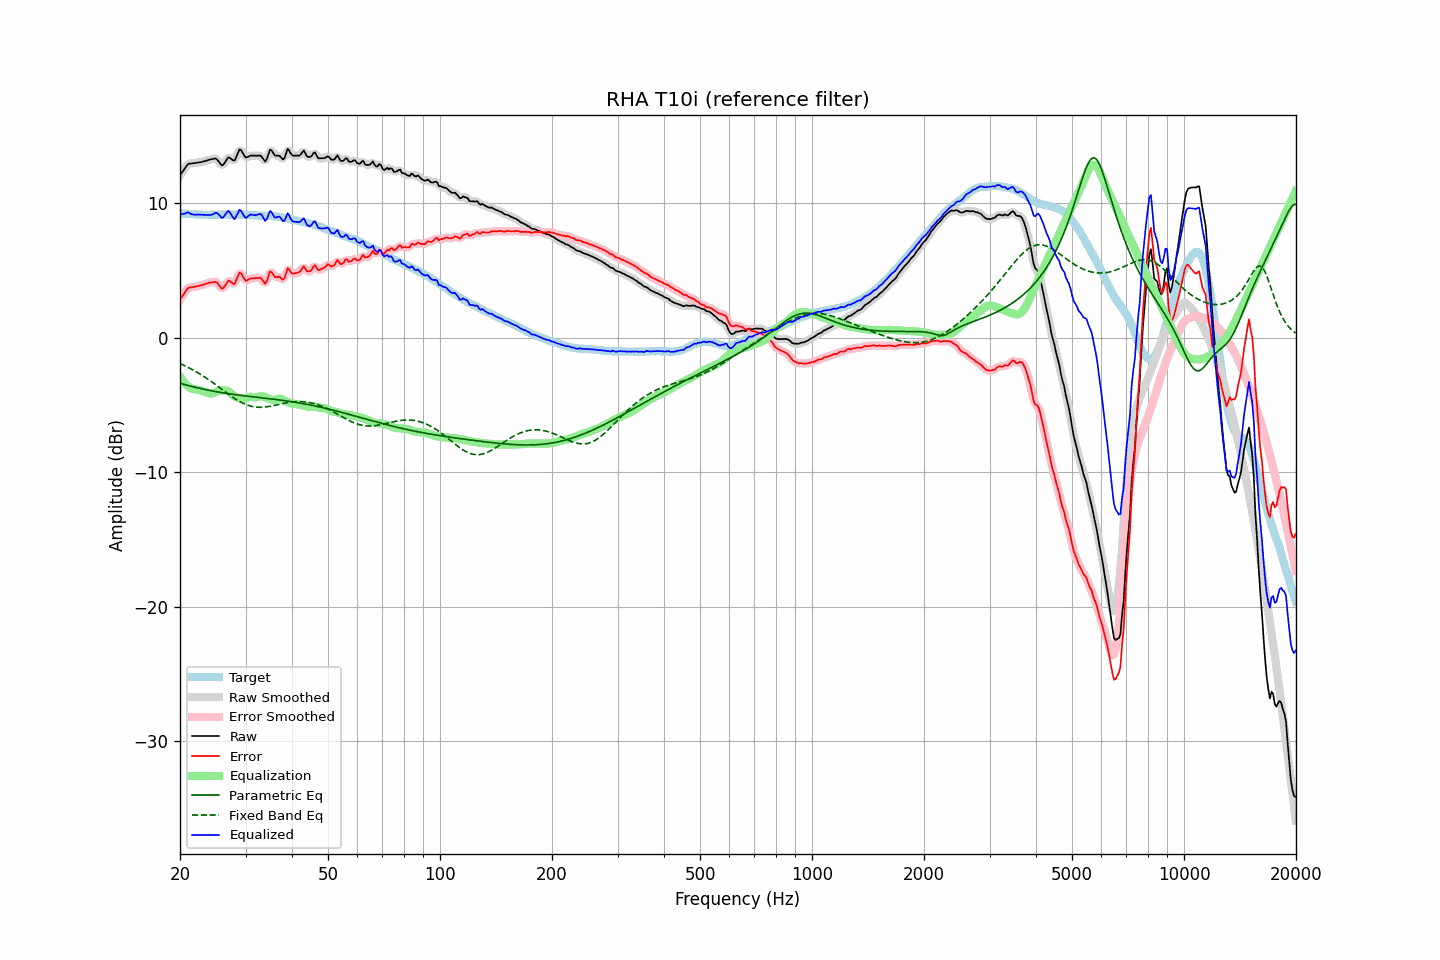

The table this chart was drawn from, first rows:
frequency, raw, error, smoothed, error_smoothed, equalization, parametric_eq, fixed_band_eq, equalized_raw, equalized_smoothed, target
20.00, 12.09, 2.84, 12.07, 2.82, -2.88, -3.38, -1.91, 9.21, 9.19, 9.26
20.20, 12.26, 3.02, 12.28, 3.03, -3.06, -3.41, -1.96, 9.21, 9.22, 9.25
20.40, 12.44, 3.20, 12.46, 3.22, -3.22, -3.45, -2.02, 9.22, 9.24, 9.24
20.61, 12.60, 3.36, 12.62, 3.39, -3.36, -3.48, -2.07, 9.24, 9.26, 9.24
20.81, 12.79, 3.57, 12.78, 3.56, -3.48, -3.51, -2.13, 9.30, 9.30, 9.22
21.02, 12.93, 3.72, 12.90, 3.68, -3.59, -3.54, -2.19, 9.34, 9.30, 9.22
21.23, 12.95, 3.75, 12.96, 3.75, -3.69, -3.57, -2.25, 9.27, 9.27, 9.21
21.44, 12.96, 3.75, 12.98, 3.77, -3.76, -3.60, -2.31, 9.20, 9.22, 9.22
21.66, 12.98, 3.78, 12.98, 3.78, -3.80, -3.63, -2.38, 9.18, 9.18, 9.21
21.87, 12.99, 3.80, 13.00, 3.80, -3.83, -3.66, -2.45, 9.17, 9.17, 9.20
22.09, 13.01, 3.83, 13.01, 3.82, -3.85, -3.69, -2.51, 9.17, 9.17, 9.19
22.31, 13.03, 3.85, 13.03, 3.85, -3.86, -3.72, -2.58, 9.17, 9.17, 9.19
22.54, 13.05, 3.88, 13.05, 3.88, -3.88, -3.74, -2.66, 9.17, 9.17, 9.18
22.76, 13.07, 3.91, 13.07, 3.91, -3.91, -3.77, -2.73, 9.16, 9.16, 9.17
22.99, 13.09, 3.94, 13.10, 3.94, -3.94, -3.80, -2.81, 9.15, 9.15, 9.16
23.22, 13.13, 3.99, 13.13, 3.98, -3.98, -3.82, -2.88, 9.15, 9.15, 9.15
23.45, 13.16, 4.01, 13.17, 4.02, -4.02, -3.85, -2.96, 9.14, 9.14, 9.16
23.69, 13.20, 4.06, 13.21, 4.06, -4.07, -3.87, -3.04, 9.13, 9.14, 9.15
23.92, 13.24, 4.10, 13.24, 4.09, -4.11, -3.90, -3.13, 9.13, 9.13, 9.15
24.16, 13.27, 4.12, 13.27, 4.12, -4.13, -3.92, -3.21, 9.14, 9.14, 9.16
24.40, 13.29, 4.13, 13.31, 4.14, -4.13, -3.95, -3.29, 9.16, 9.18, 9.17
24.65, 13.32, 4.16, 13.33, 4.17, -4.10, -3.97, -3.38, 9.23, 9.24, 9.17
24.89, 13.34, 4.18, 13.32, 4.16, -4.04, -3.99, -3.47, 9.30, 9.28, 9.17
25.14, 13.27, 4.11, 13.25, 4.09, -3.98, -4.01, -3.56, 9.29, 9.27, 9.16
25.39, 13.12, 3.96, 13.11, 3.96, -3.94, -4.03, -3.64, 9.18, 9.18, 9.16
25.65, 12.97, 3.82, 12.96, 3.80, -3.92, -4.05, -3.73, 9.06, 9.04, 9.16
25.91, 12.83, 3.66, 12.88, 3.71, -3.91, -4.07, -3.82, 8.91, 8.97, 9.17
26.16, 12.89, 3.71, 12.91, 3.74, -3.91, -4.09, -3.91, 8.97, 8.99, 9.18
26.43, 13.06, 3.88, 13.06, 3.88, -3.92, -4.11, -4.00, 9.14, 9.14, 9.18
26.69, 13.24, 4.07, 13.25, 4.07, -3.93, -4.13, -4.09, 9.32, 9.32, 9.18
26.96, 13.42, 4.25, 13.36, 4.19, -3.97, -4.15, -4.18, 9.45, 9.40, 9.17
27.23, 13.38, 4.22, 13.37, 4.21, -4.05, -4.17, -4.26, 9.34, 9.33, 9.17
27.50, 13.29, 4.13, 13.29, 4.11, -4.15, -4.18, -4.35, 9.14, 9.13, 9.17
27.77, 13.20, 4.03, 13.22, 4.04, -4.27, -4.20, -4.43, 8.94, 8.95, 9.18
28.05, 13.19, 4.01, 13.27, 4.10, -4.36, -4.22, -4.51, 8.83, 8.91, 9.18
28.33, 13.47, 4.31, 13.47, 4.31, -4.42, -4.23, -4.58, 9.05, 9.05, 9.16
28.62, 13.73, 4.57, 13.74, 4.58, -4.46, -4.25, -4.66, 9.27, 9.28, 9.16
28.90, 14.01, 4.85, 13.92, 4.76, -4.48, -4.27, -4.73, 9.53, 9.44, 9.17
29.19, 13.96, 4.80, 13.93, 4.76, -4.51, -4.28, -4.79, 9.45, 9.42, 9.17
29.48, 13.75, 4.60, 13.77, 4.61, -4.53, -4.30, -4.85, 9.22, 9.25, 9.16
29.78, 13.56, 4.40, 13.57, 4.41, -4.52, -4.31, -4.91, 9.03, 9.05, 9.16
30.08, 13.41, 4.24, 13.46, 4.30, -4.49, -4.32, -4.96, 8.92, 8.97, 9.17
30.38, 13.45, 4.30, 13.45, 4.29, -4.44, -4.34, -5.00, 9.02, 9.01, 9.16
30.68, 13.50, 4.37, 13.49, 4.34, -4.39, -4.35, -5.04, 9.12, 9.10, 9.14
30.99, 13.55, 4.42, 13.54, 4.40, -4.37, -4.37, -5.08, 9.18, 9.17, 9.14
31.30, 13.55, 4.43, 13.56, 4.43, -4.39, -4.38, -5.11, 9.16, 9.16, 9.13
31.61, 13.55, 4.44, 13.56, 4.44, -4.42, -4.39, -5.13, 9.13, 9.14, 9.12
31.93, 13.55, 4.45, 13.55, 4.44, -4.43, -4.41, -5.14, 9.13, 9.13, 9.11
32.24, 13.55, 4.45, 13.56, 4.46, -4.40, -4.42, -5.16, 9.16, 9.17, 9.11
32.57, 13.55, 4.47, 13.56, 4.47, -4.35, -4.43, -5.16, 9.20, 9.21, 9.09
32.89, 13.55, 4.47, 13.52, 4.44, -4.33, -4.45, -5.16, 9.23, 9.20, 9.09
33.22, 13.44, 4.36, 13.40, 4.31, -4.33, -4.46, -5.16, 9.11, 9.07, 9.09
33.55, 13.27, 4.19, 13.25, 4.17, -4.36, -4.47, -5.15, 8.91, 8.89, 9.08
33.89, 13.10, 4.02, 13.20, 4.13, -4.41, -4.49, -5.14, 8.69, 8.79, 9.09
34.23, 13.29, 4.23, 13.36, 4.29, -4.46, -4.50, -5.13, 8.84, 8.90, 9.07
34.57, 13.64, 4.58, 13.63, 4.57, -4.51, -4.52, -5.11, 9.14, 9.13, 9.07
34.92, 13.99, 4.93, 13.87, 4.81, -4.56, -4.53, -5.09, 9.43, 9.31, 9.06
35.27, 13.94, 4.88, 13.91, 4.85, -4.61, -4.54, -5.06, 9.34, 9.30, 9.07
35.62, 13.75, 4.71, 13.79, 4.74, -4.63, -4.56, -5.04, 9.12, 9.16, 9.05
35.97, 13.56, 4.52, 13.63, 4.59, -4.62, -4.57, -5.01, 8.94, 9.01, 9.05
... 635 more rows
